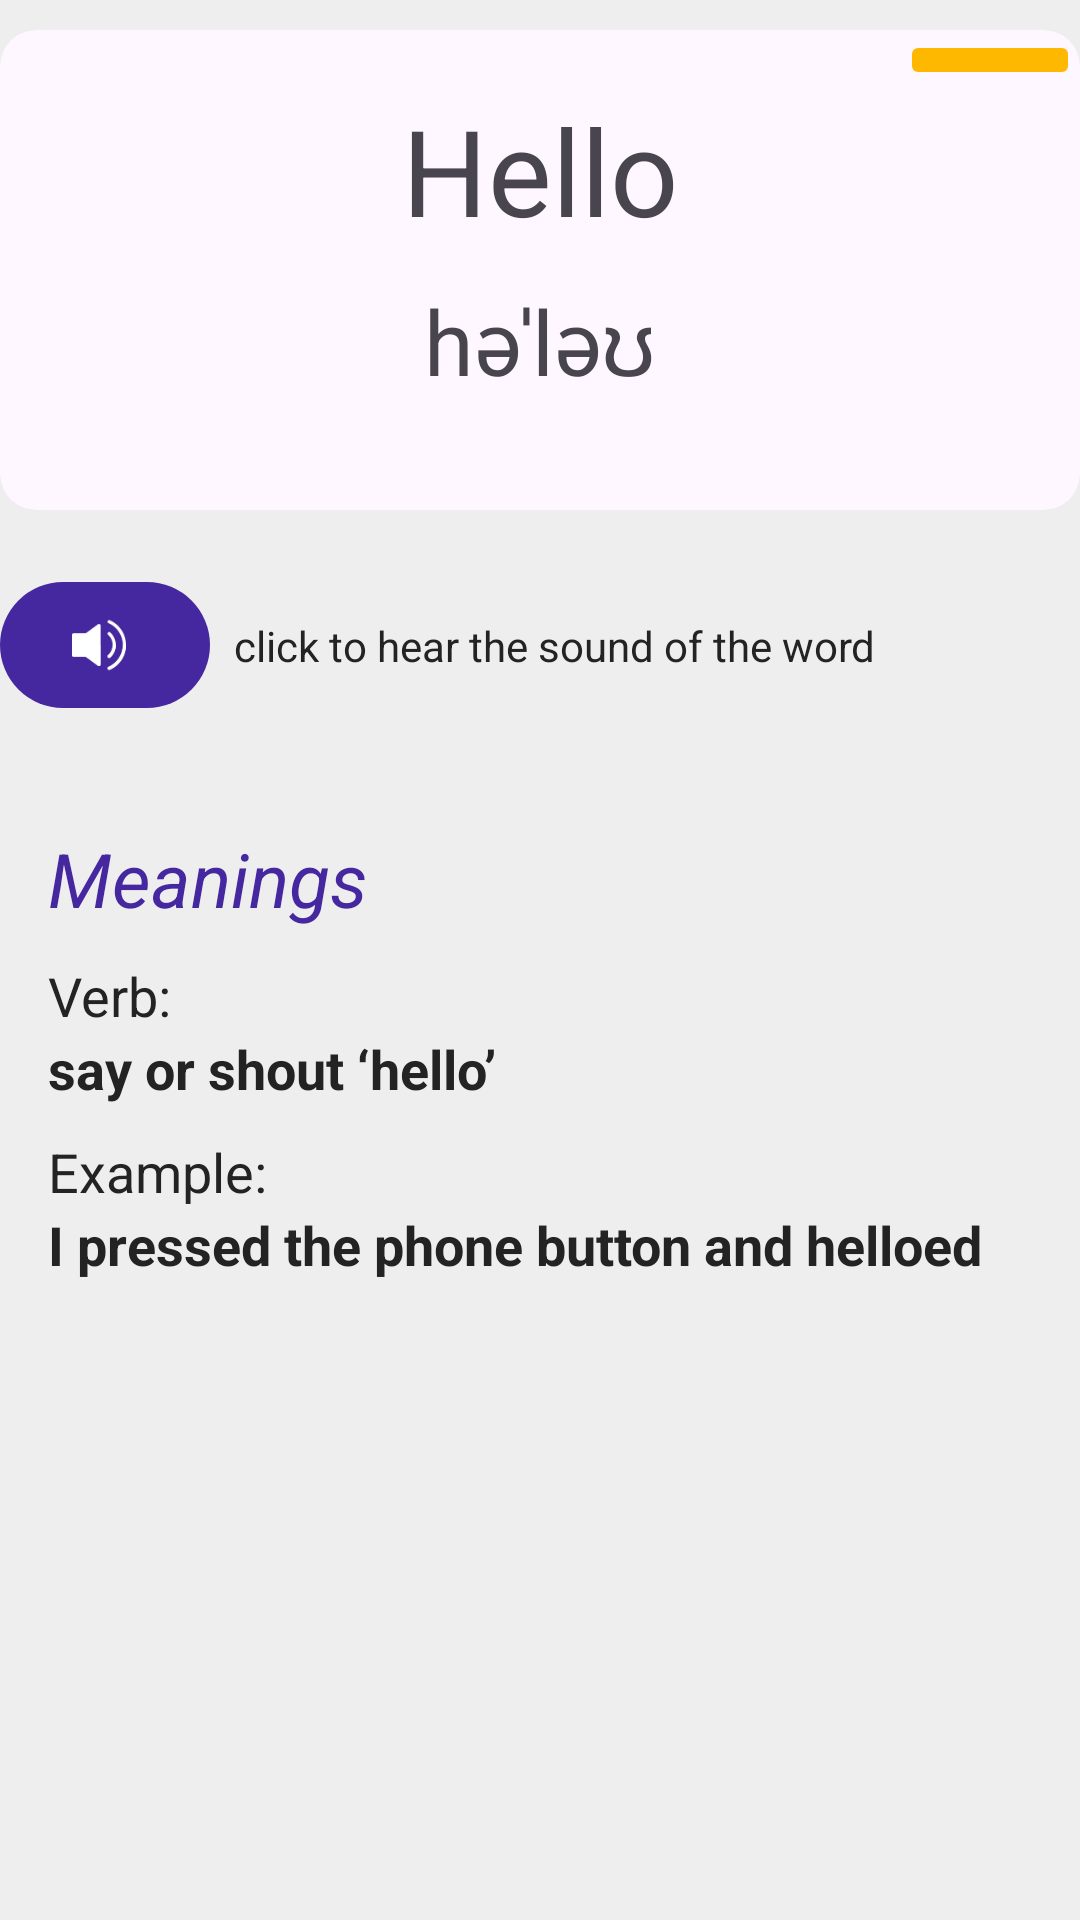

Android layout source for this screen:
<!-- AndroidManifest.xml: application theme Theme.TheDictionary -->
<!-- res/layout/fragment_word_details.xml -->
<?xml version="1.0" encoding="utf-8"?>
<androidx.constraintlayout.widget.ConstraintLayout xmlns:android="http://schemas.android.com/apk/res/android"
    xmlns:app="http://schemas.android.com/apk/res-auto"
    xmlns:tools="http://schemas.android.com/tools"
    style="@style/defaultMargin"
    android:layout_width="match_parent"
    android:layout_height="match_parent"
    tools:context=".ui.wordDetails.WordDetailsFragment">

    <ImageView
        android:id="@+id/iconArrowBack"
        android:layout_width="wrap_content"
        android:layout_height="wrap_content"
        android:contentDescription="@string/arrow_back"
        android:src="@drawable/ic_arrow_back"
        app:layout_constraintStart_toStartOf="parent"
        app:layout_constraintTop_toTopOf="parent" />


    <com.google.android.material.card.MaterialCardView
        android:id="@+id/cardViewInformation"
        android:layout_width="match_parent"
        android:layout_height="160dp"
        android:layout_marginTop="10dp"
        android:elevation="1dp"
        app:strokeWidth="0dp"
        app:layout_constraintEnd_toEndOf="parent"
        app:layout_constraintStart_toStartOf="parent"
        app:layout_constraintTop_toBottomOf="@id/iconArrowBack"
       >

        <androidx.constraintlayout.widget.ConstraintLayout
            android:id="@+id/constraintInfo"
            android:layout_width="match_parent"
            android:layout_height="match_parent">

            <ImageButton
                android:id="@+id/buttonAddFavorite"
                android:layout_width="60dp"
                android:layout_height="wrap_content"
                android:backgroundTint="@color/yellow"
                android:src="@drawable/ic_favorite"
                app:layout_constraintEnd_toEndOf="parent"
                app:layout_constraintTop_toTopOf="parent"
                />

            <TextView
                android:id="@+id/textViewWord"
                android:layout_width="match_parent"
                android:layout_height="wrap_content"
                android:layout_marginTop="20dp"
                android:text="Hello"
                android:textAlignment="center"
                android:textSize="40sp"
                app:layout_constraintEnd_toEndOf="parent"
                app:layout_constraintStart_toStartOf="parent"
                app:layout_constraintTop_toTopOf="parent" />

            <TextView
                android:id="@+id/textViewPhonetic"
                android:layout_width="match_parent"
                android:layout_height="wrap_content"
                android:layout_marginTop="10dp"
                android:text="həˈləʊ"
                android:textAlignment="center"
                android:textSize="30sp"
                app:layout_constraintEnd_toEndOf="parent"
                app:layout_constraintStart_toStartOf="parent"
                app:layout_constraintTop_toBottomOf="@id/textViewWord" />


        </androidx.constraintlayout.widget.ConstraintLayout>
    </com.google.android.material.card.MaterialCardView>

    <com.google.android.material.button.MaterialButton
        android:id="@+id/buttonAboutSound"
        android:layout_width="70dp"
        android:layout_height="50dp"
        android:layout_marginTop="20dp"
        app:backgroundTint="@color/purple_100"
        app:icon="@drawable/audio"
        app:layout_constraintStart_toStartOf="parent"
        app:layout_constraintTop_toBottomOf="@id/cardViewInformation" />

    <TextView
        android:id="@+id/textViewInformation"
        android:layout_width="wrap_content"
        android:layout_height="wrap_content"
        android:textColor="@color/textColor"
        android:text="@string/fragment_word_details_textViewDesc"
        android:textSize="14sp"
        android:layout_marginStart="8dp"
        app:layout_constraintStart_toEndOf="@id/buttonAboutSound"
        app:layout_constraintTop_toTopOf="@id/buttonAboutSound"
        app:layout_constraintBottom_toBottomOf="@id/buttonAboutSound"
        />

    <androidx.constraintlayout.widget.ConstraintLayout
        android:layout_width="match_parent"
        android:layout_height="wrap_content"
        android:layout_marginTop="20dp"
        android:padding="16dp"
        app:layout_constraintTop_toBottomOf="@id/buttonAboutSound"
        app:layout_constraintEnd_toEndOf="parent"
        app:layout_constraintStart_toStartOf="parent"
        >

        <TextView
            android:id="@+id/textViewMeanings"
            android:layout_width="match_parent"
            android:layout_height="wrap_content"
            android:text="@string/fragment_word_details_textViewdesc_meanings"
            android:textSize="25sp"
            android:textStyle="italic"
            android:textColor="@color/purple_100"
            app:layout_constraintStart_toStartOf="parent"
            app:layout_constraintEnd_toEndOf="parent"
            app:layout_constraintTop_toTopOf="parent"
            />

        <TextView
            android:id="@+id/textViewDescription"
            android:layout_width="match_parent"
            android:layout_height="wrap_content"
            android:text="Verb:"
            android:textSize="18sp"
            android:textColor="@color/textColor"
            android:layout_marginTop="10dp"
            app:layout_constraintStart_toStartOf="parent"
            app:layout_constraintTop_toBottomOf="@id/textViewMeanings"
            />

        <TextView
            android:id="@+id/textViewVerb"
            android:layout_width="match_parent"
            android:layout_height="wrap_content"
            android:text="say or shout ‘hello’ "
            android:textSize="18sp"
            android:textStyle="bold"
            android:textColor="@color/textColor"
            app:layout_constraintStart_toStartOf="parent"
            app:layout_constraintTop_toBottomOf="@id/textViewDescription"
            />

        <TextView
            android:id="@+id/textViewExample"
            android:layout_width="match_parent"
            android:layout_height="wrap_content"
            android:text="Example: "
            android:textColor="@color/textColor"
            android:textSize="18sp"
            android:layout_marginTop="10dp"
            app:layout_constraintStart_toStartOf="parent"
            app:layout_constraintEnd_toEndOf="parent"
            app:layout_constraintTop_toBottomOf="@id/textViewVerb"
            />

        <TextView
            android:id="@+id/textViewWordExample"
            android:layout_width="match_parent"
            android:layout_height="wrap_content"
            android:text="I pressed the phone button and helloed"
            android:textSize="18sp"
            android:textStyle="bold"
            android:textColor="@color/textColor"
            app:layout_constraintTop_toBottomOf="@id/textViewExample"
            app:layout_constraintStart_toStartOf="parent"
            app:layout_constraintEnd_toEndOf="parent"
            />
    </androidx.constraintlayout.widget.ConstraintLayout>
</androidx.constraintlayout.widget.ConstraintLayout>
<!-- resources referenced by this layout -->
<resources>
  <color name="purple_100">#4527a0</color>
  <color name="textColor">#232323</color>
  <color name="yellow">#FFB800</color>
  <!-- drawable audio: png bitmap (drawable, 4318 bytes) -->
  <string name="arrow_back">arrow back</string>
  
      //home
  <string name="fragment_word_details_textViewDesc">click to hear the sound of the word</string>
  <string name="fragment_word_details_textViewdesc_meanings">Meanings</string>
  
      //word list
  <style name="defaultMargin">
          <item name="android:layout_marginStart">20dp</item>
          <item name="android:layout_marginTop">20dp</item>
          <item name="android:layout_marginEnd">16dp</item>
          <item name="android:layout_marginBottom">16dp</item>
      </style>
  <style name="Theme.TheDictionary" parent="Theme.Material3.DayNight.NoActionBar">
          <item name="android:windowBackground">@color/background_app</item>
          <item name="android:windowTranslucentStatus">true</item>
          
          <item name="colorPrimary">@color/purple</item>
          <item name="colorOnPrimary">@color/white</item>
          
          <item name="colorSecondary">@color/purple_dark</item>
          <item name="colorSecondaryVariant">@color/violet</item>
          <item name="colorOnSecondary">@color/black</item>
          
          <item name="android:statusBarColor">?attr/colorPrimaryVariant</item>
          
      </style>
  <color name="background_app">#eeeeee</color>
  <color name="purple">#636AF2</color>
  <color name="white">#FFFFFFFF</color>
  <color name="purple_dark">#2F3273</color>
  <color name="violet">#777DF2</color>
  <color name="black">#FF000000</color>
</resources>
